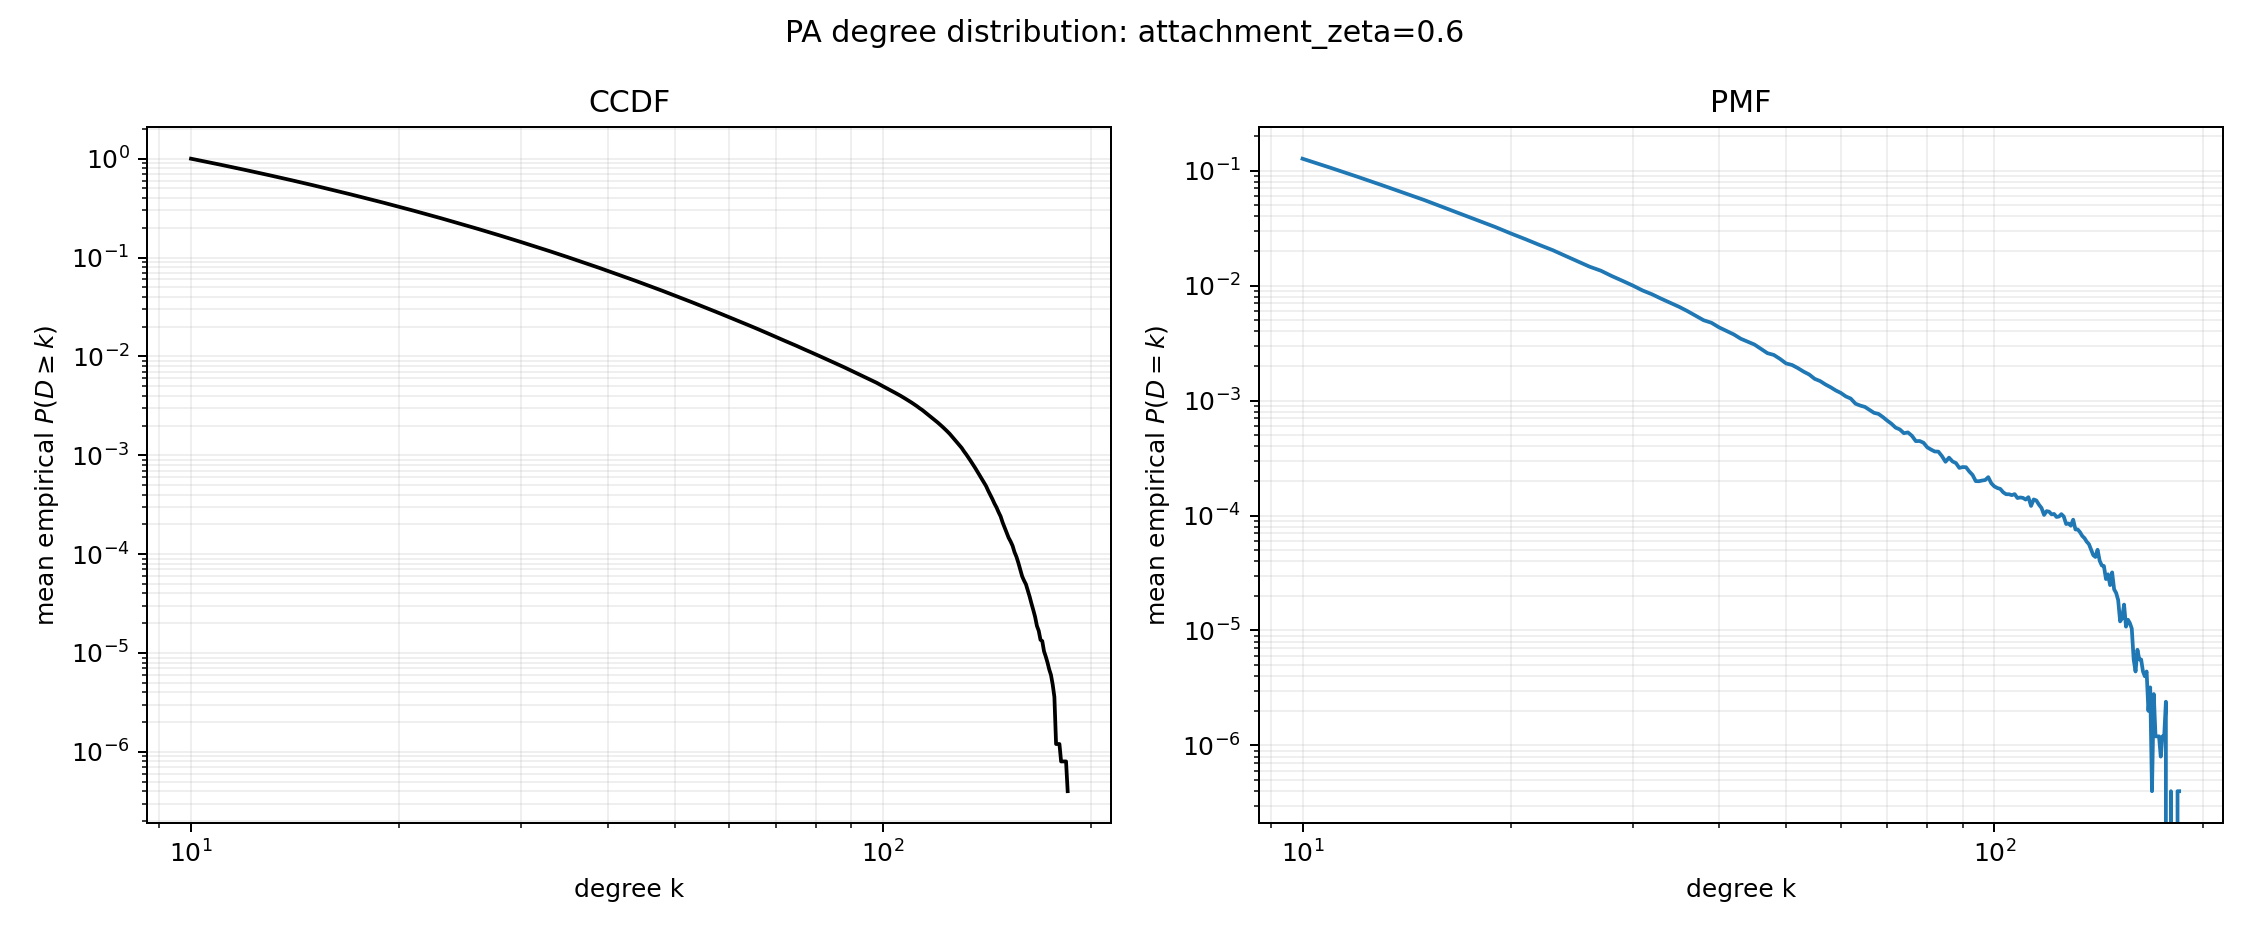

The data file committed next to this chart (first rows):
degree, mean_ccdf, standard_error
10, 1.0, 0.0
11, 0.8729, 0.0001486
12, 0.7674, 0.0001507
13, 0.6789, 0.0001699
14, 0.6038, 0.0001663
15, 0.5396, 0.0001594
16, 0.4841, 0.000171
17, 0.4362, 0.0001537
18, 0.3946, 0.0001418
19, 0.3581, 0.0001417
20, 0.3258, 0.0001405
21, 0.2974, 0.0001333
22, 0.272, 0.000126
23, 0.2494, 0.0001257
24, 0.2291, 0.0001196
25, 0.211, 0.0001121
26, 0.1947, 0.0001149
27, 0.1801, 0.0001058
28, 0.1666, 0.0001014
29, 0.1545, 0.0001008
30, 0.1435, 9.728453238044043e-05
31, 0.1335, 9.689443711528426e-05
32, 0.1244, 9.322222205767648e-05
33, 0.116, 8.804720176972666e-05
34, 0.1083, 8.574442893965983e-05
35, 0.1012, 8.145097004359177e-05
36, 0.09468, 8.127714826234565e-05
37, 0.08868, 8.019019275465084e-05
38, 0.08321, 7.945863117456952e-05
39, 0.07821, 7.918733325156865e-05
40, 0.07346, 8.034052576477402e-05
41, 0.06913, 7.722534809748387e-05
42, 0.06509, 7.611214171360876e-05
43, 0.06133, 7.544155975240538e-05
44, 0.05788, 7.269647553430785e-05
45, 0.05462, 6.98599320082721e-05
46, 0.05155, 6.65788064998908e-05
47, 0.04874, 6.351811569972843e-05
48, 0.04615, 5.9379827617261685e-05
49, 0.04366, 5.708896829161657e-05
50, 0.04135, 5.497100711508286e-05
51, 0.03925, 5.436128234355838e-05
52, 0.03721, 5.344537863084129e-05
53, 0.03529, 5.358264906255683e-05
54, 0.03351, 5.277155667960513e-05
55, 0.03182, 5.2153877457651555e-05
56, 0.03028, 5.128020709083141e-05
57, 0.0288, 5.182055054626335e-05
58, 0.02742, 5.075870380559425e-05
59, 0.02611, 4.720430672244103e-05
60, 0.02489, 4.577113406315003e-05
61, 0.02372, 4.49262285533078e-05
62, 0.02264, 4.414283247956159e-05
63, 0.0216, 4.362308961886802e-05
64, 0.02066, 4.2422952913107486e-05
65, 0.01975, 4.167091227534766e-05
66, 0.01887, 4.132598206440077e-05
67, 0.01804, 3.885866275803485e-05
68, 0.01726, 3.856951146214918e-05
69, 0.01649, 3.693308253003451e-05
... 116 more rows
